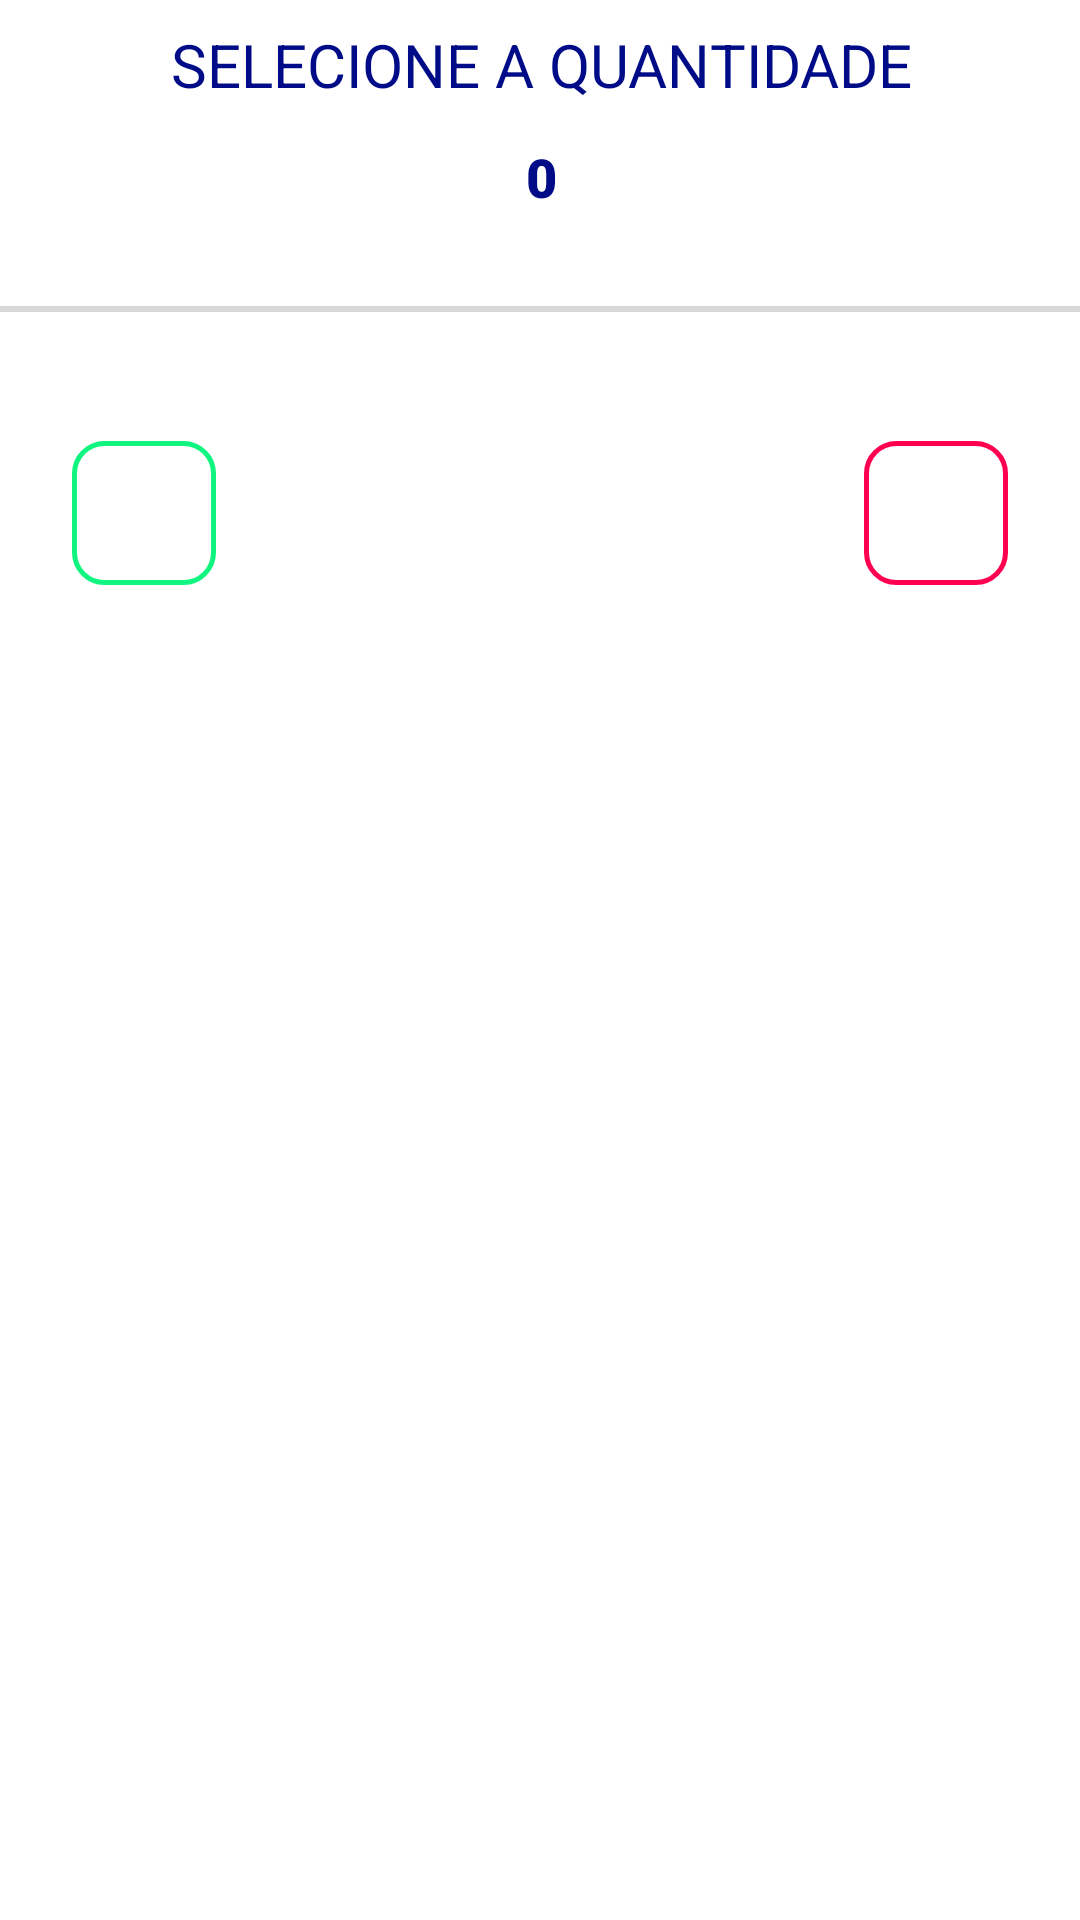

Write the Android layout XML for this screen, with the resource values it uses.
<!-- AndroidManifest.xml: application theme Theme.Stock4U -->
<!-- res/layout/dialog_select_quantity.xml -->
<?xml version="1.0" encoding="utf-8"?>
<androidx.constraintlayout.widget.ConstraintLayout xmlns:android="http://schemas.android.com/apk/res/android"
    xmlns:app="http://schemas.android.com/apk/res-auto"
    xmlns:tools="http://schemas.android.com/tools"
    android:layout_width="match_parent"
    android:layout_height="match_parent">

    <TextView
        android:id="@+id/textViewMensageOfAddEconomicOperation"
        android:layout_width="411dp"
        android:layout_height="wrap_content"
        android:layout_marginTop="8dp"
        android:fontFamily="sans-serif-thin"
        android:gravity="center"
        android:text="SELECIONE A QUANTIDADE"
        android:textColor="@color/DarkBlue"
        android:textSize="20sp"
        android:textStyle="bold"
        app:layout_constraintEnd_toEndOf="parent"
        app:layout_constraintStart_toStartOf="parent"
        app:layout_constraintTop_toTopOf="parent" />

    <SeekBar
        android:id="@+id/seekBarQuantityForSale"
        android:layout_width="0dp"
        android:layout_height="40dp"
        android:layout_marginTop="8dp"
        android:outlineAmbientShadowColor="@color/DarkBlue"
        android:outlineSpotShadowColor="@color/DarkBlue"
        app:layout_constraintEnd_toEndOf="@+id/textViewCounter"
        app:layout_constraintStart_toStartOf="@+id/textViewCounter"
        app:layout_constraintTop_toBottomOf="@+id/textViewCounter" />

    <TextView
        android:id="@+id/textViewCounter"
        android:layout_width="0dp"
        android:layout_height="32dp"
        android:layout_marginTop="8dp"
        android:fontFamily="sans-serif-black"
        android:gravity="center"
        android:text="0"
        android:textColor="@color/DarkBlue"
        android:textSize="18sp"
        android:textStyle="bold"
        app:layout_constraintEnd_toEndOf="@+id/textViewMensageOfAddEconomicOperation"
        app:layout_constraintStart_toStartOf="@+id/textViewMensageOfAddEconomicOperation"
        app:layout_constraintTop_toBottomOf="@+id/textViewMensageOfAddEconomicOperation" />

    <ImageButton
        android:id="@+id/buttonDeleteDiscount"
        android:layout_width="48dp"
        android:layout_height="48dp"
        android:layout_marginTop="24dp"
        android:layout_marginEnd="24dp"
        android:background="@drawable/negative_button_border"
        app:layout_constraintEnd_toEndOf="parent"
        app:layout_constraintTop_toBottomOf="@+id/seekBarQuantityForSale"
        app:srcCompat="@drawable/ic_baseline_clear_24" />

    <ImageButton
        android:id="@+id/buttonAddDiscount"
        android:layout_width="48dp"
        android:layout_height="48dp"
        android:layout_marginStart="24dp"
        android:layout_marginTop="24dp"
        android:background="@drawable/positive_button_border"
        app:layout_constraintStart_toStartOf="parent"
        app:layout_constraintTop_toBottomOf="@+id/seekBarQuantityForSale"
        app:srcCompat="@drawable/ic_baseline_check_24" />
</androidx.constraintlayout.widget.ConstraintLayout>
<!-- resources referenced by this layout -->
<resources>
  <color name="DarkBlue">#000B87</color>
  <!-- drawable negative_button_border (drawable) -->
  <?xml version="1.0" encoding="utf-8"?>
  <selector xmlns:android="http://schemas.android.com/apk/res/android">
      <item android:state_pressed="false">
          <shape xmlns:android="http://schemas.android.com/apk/res/android" android:shape="rectangle"  >
              <corners android:radius="10dp"/>
              <solid android:color="#0010F580"></solid>
              <stroke android:width="1.5dp"  android:color="@color/DeleteButtonColor" />
              <padding android:left="3dp" android:right="3dp" android:bottom="3dp" android:top="3dp"/>
          </shape>
      </item>
      <item android:state_drag_hovered="true">
          <shape xmlns:android="http://schemas.android.com/apk/res/android" android:shape="rectangle"  >
  
              <solid android:color="@color/DeleteButtonColor"></solid>
              <corners android:radius="30dp"/>
              <stroke android:width="2dp"  android:color="@color/black" />
              <padding android:left="3dp" android:right="3dp" android:bottom="3dp" android:top="3dp"/>
  
          </shape>
      </item>
  </selector>
  <!-- drawable positive_button_border (drawable) -->
  <?xml version="1.0" encoding="utf-8"?>
  <selector xmlns:android="http://schemas.android.com/apk/res/android">
      <item android:state_pressed="false">
          <shape xmlns:android="http://schemas.android.com/apk/res/android" android:shape="rectangle"  >
              <corners android:radius="10dp"/>
              <solid android:color="#0010F580"></solid>
              <stroke android:width="1.5dp"  android:color="@color/Buttomcolor" />
              <padding android:left="3dp" android:right="3dp" android:bottom="3dp" android:top="3dp"/>
          </shape>
      </item>
      <item android:state_drag_hovered="true">
          <shape xmlns:android="http://schemas.android.com/apk/res/android" android:shape="rectangle"  >
  
              <solid android:color="#10F580"></solid>
              <corners android:radius="30dp"/>
              <stroke android:width="2dp"  android:color="#10F580" />
              <padding android:left="3dp" android:right="3dp" android:bottom="3dp" android:top="3dp"/>
  
          </shape>
      </item>
  </selector>
  <style name="Theme.Stock4U" parent="Theme.MaterialComponents.DayNight.DarkActionBar">
          
          <item name="colorPrimary">@color/purple_500</item>
          <item name="colorPrimaryVariant">@color/purple_700</item>
          <item name="colorOnPrimary">@color/white</item>
          
          <item name="colorSecondary">@color/teal_200</item>
          <item name="colorSecondaryVariant">@color/teal_700</item>
          <item name="colorOnSecondary">@color/black</item>
          
          <item name="android:statusBarColor" tools:targetApi="l">?attr/colorPrimaryVariant</item>
          
          <item name="windowActionBar">true</item>
          <item name="windowNoTitle">true</item>
      </style>
  <color name="DeleteButtonColor">#FF0051</color>
  <color name="black">#FF000000</color>
  <color name="Buttomcolor">#10F580</color>
  <color name="purple_500">#FF6200EE</color>
  <color name="purple_700">#0A4159</color>
  <color name="white">#FFFFFF</color>
  <color name="teal_200">#FF03DAC5</color>
  <color name="teal_700">#FF018786</color>
</resources>
